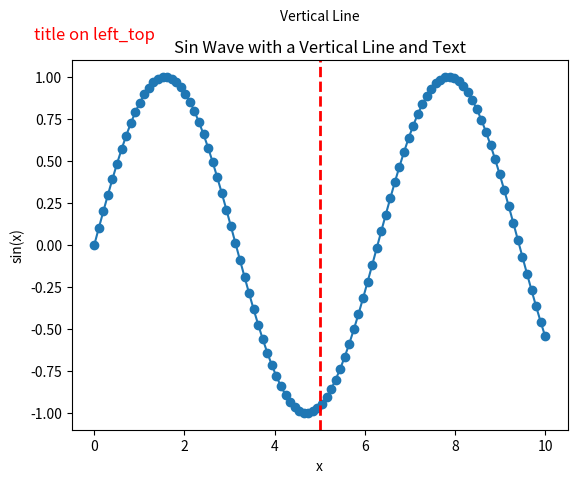

This chart was generated by the following Python code:
import matplotlib.pyplot as plt
import numpy as np

# 生成示例数据
x = np.linspace(0, 10, 100)
y = np.sin(x)

# 创建图形和坐标轴
fig, ax = plt.subplots()


# 绘制每个数据点（绘制散点图）
ax.scatter(x, y)

# 绘制折线图（将散点图连成线，绘制成折线图）
ax.plot(x, y)

# 绘制一条竖线，例如在x=5的位置
ax.axvline(x=5, color='r', linestyle='--', lw=2)

# 在竖线上方添加文字
# xy指定文本位置，(5, 1.1)表示文本在x=5, y稍微高于y=sin(5)的位置
# ha='center'表示文本水平居中，va='bottom'表示文本垂直位置在底部，但这里因为文本在上方，所以实际意义不大
# bbox用于添加文本框，facecolor设置填充颜色，alpha设置透明度
ax.text(5, 1.1, 'Vertical Line', ha='center', va='bottom', transform=ax.get_xaxis_transform(),
        bbox=dict(facecolor='white', alpha=0.5, edgecolor='none'))

# 在折线图上方绘制文本
# 这里选择了一个具体的x和y坐标位置，以及文本内容
# ha='center' 使得文本水平居中，va='bottom' 使得文本垂直对齐方式为底部
# 你可能需要根据你的数据和图表布局来调整这些参数
ax.text(0, 1.2, 'title on left_top', ha='center', va='bottom', fontsize=12, color='red')

# 也可以直接使用坐标轴的x和y坐标范围来定位文本，但这样可能不那么精确
# ax.text(0.5, 1.05, 'Vertical Line', horizontalalignment='center', 
#         verticalalignment='top', transform=ax.transAxes)

# 设置图表标题和轴标签
ax.set_title('Sin Wave with a Vertical Line and Text')
ax.set_xlabel('x')
ax.set_ylabel('sin(x)')

# 显示图表
plt.show()